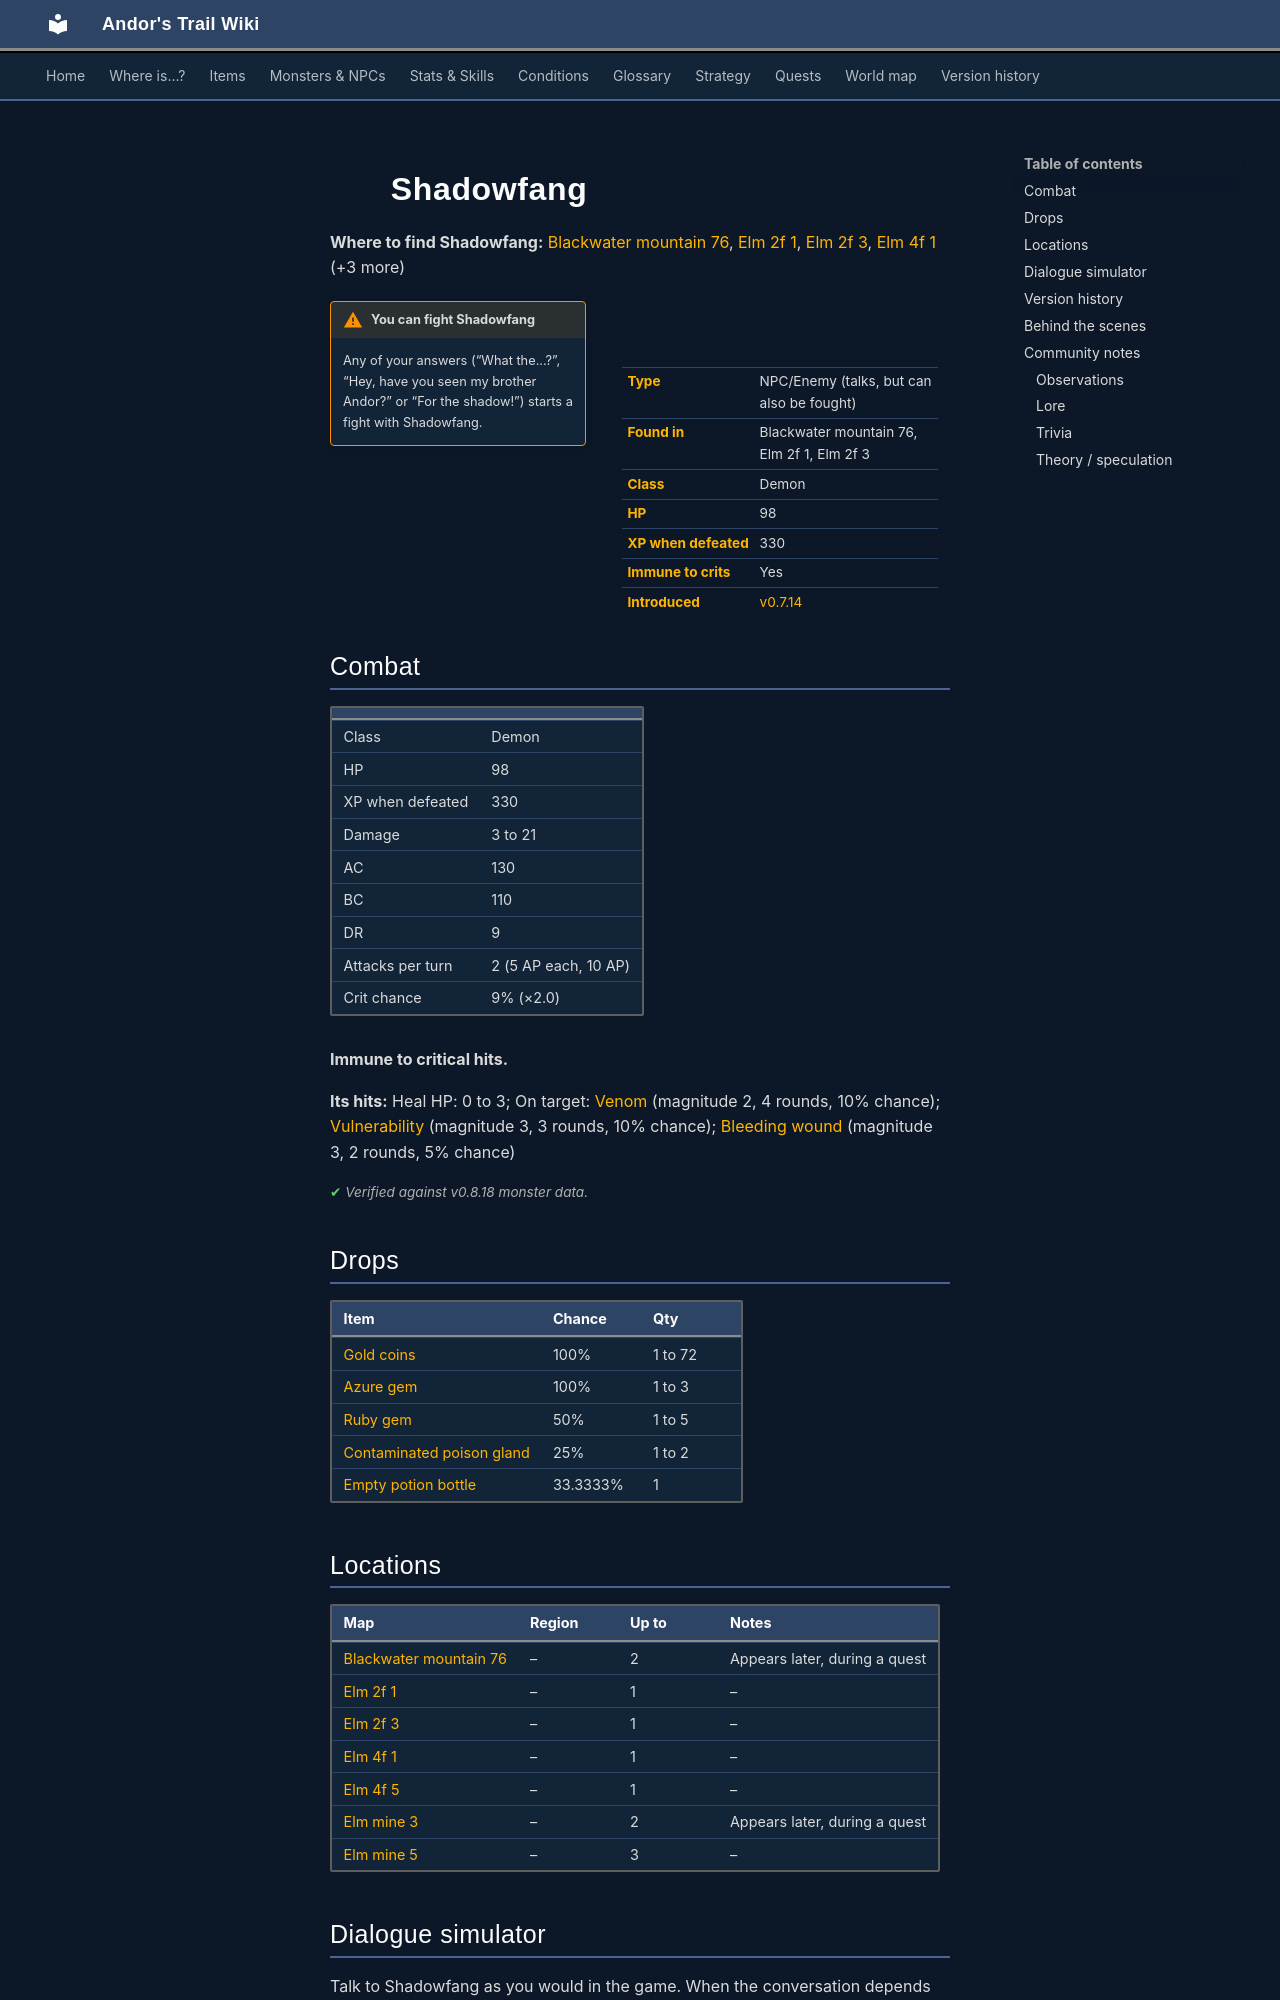

repository: asdfghjkl628/Andor-s-Trail-Wikiiii · page: monsters/shadowfang1/index.html · generator: mkdocs

---
description: "Shadowfang is an NPC you can also fight in Andor's Trail, found in Blackwater mountain 76, Elm 2f 1, Elm 2f 3."
---

# ![](../assets/icons/monsters/monsters_omi2_7.png){ .sprite } Shadowfang

**Where to find Shadowfang:** [Blackwater mountain 76](../maps/blackwater_mountain76.md#pin-npc-shadowfang1), [Elm 2f 1](../maps/elm_2f_1.md#pin-npc-shadowfang1), [Elm 2f 3](../maps/elm_2f_3.md#pin-npc-shadowfang1), [Elm 4f 1](../maps/elm_4f_1.md#pin-npc-shadowfang1) (+3 more)

<div class="infobox" markdown>

<p class="ib-img"><img class="sprite" src="../../assets/icons/monsters/monsters_omi2_7.png" alt=""></p>

| | |
|---|---|
| **Type** | NPC/Enemy (talks, but can also be fought) |
| **Found in** | Blackwater mountain 76, Elm 2f 1, Elm 2f 3 |
| **Class** | Demon |
| **HP** | 98 |
| **XP when defeated** | 330 |
| **Immune to crits** | Yes |
| **Introduced** | [v0.7.14](../versions/0.7.14.md) |

</div>

!!! warning "You can fight Shadowfang"
    Any of your answers (“What the...?”, “Hey, have you seen my brother Andor?” or “For the shadow!”) starts a fight with Shadowfang.

## Combat

| | |
|---|---|
| Class | Demon |
| HP | 98 |
| XP when defeated | 330 |
| Damage | 3 to 21 |
| AC | 130 |
| BC | 110 |
| DR | 9 |
| Attacks per turn | 2 (5 AP each, 10 AP) |
| Crit chance | 9% (×2.0) |

**Immune to critical hits.**

**Its hits:** Heal HP: 0 to 3; On target: [Venom](../conditions/venom.md) (magnitude 2, 4 rounds, 10% chance); [Vulnerability](../conditions/vulnerability.md) (magnitude 3, 3 rounds, 10% chance); [Bleeding wound](../conditions/bleeding_wound.md) (magnitude 3, 2 rounds, 5% chance)


<p class="verified">Verified against v0.8.18 monster data.</p>

## Drops

| Item | Chance | Qty |
|---|---|---|
| [Gold coins](../items/gold.md) | 100% | 1 to 72 |
| [Azure gem](../items/gem6.md) | 100% | 1 to 3 |
| [Ruby gem](../items/gem2.md) | 50% | 1 to 5 |
| [Contaminated poison gland](../items/gland2.md) | 25% | 1 to 2 |
| [Empty potion bottle](../items/vial_empty4.md) | 33.3333% | 1 |

## Locations

| Map | Region | Up to | Notes |
|---|---|---|---|
| [Blackwater mountain 76](../maps/blackwater_mountain76.md) | – | 2 | Appears later, during a quest |
| [Elm 2f 1](../maps/elm_2f_1.md) | – | 1 | – |
| [Elm 2f 3](../maps/elm_2f_3.md) | – | 1 | – |
| [Elm 4f 1](../maps/elm_4f_1.md) | – | 1 | – |
| [Elm 4f 5](../maps/elm_4f_5.md) | – | 1 | – |
| [Elm mine 3](../maps/elm_mine3.md) | – | 2 | Appears later, during a quest |
| [Elm mine 5](../maps/elm_mine5.md) | – | 3 | – |

## Dialogue simulator

Talk to Shadowfang as you would in the game. When the conversation depends on your progress (a quest, an item, a dice roll…), the simulator asks you. Try another answer with **Undo**.

<div class="dlg-sim" data-src="../../assets/dialogue/shadowfang_1.json" data-npc="Shadowfang" markdown="0"><noscript>The simulator needs JavaScript. The full dialogue is listed below.</noscript></div>

<p class="verified">Follows the game's own conversation rules (v0.8.18).</p>

??? quote "Dialogue (1 lines)"

    *Exactly as in the game files. Each line appears once; links jump to where a choice leads.*

    <span id="d-shadowfang_1"></span>**`shadowfang_1`** Shadowfang: “Sssssh...”

    - “What the...?” → *fight starts*
    - “Hey, have you seen my brother Andor?” → *fight starts*
    - “For the shadow!” → *fight starts*



## Version history

| Version | Change |
|---|---|
| [v0.7.14](../versions/0.7.14.md) | Added<br>Dialogue: 1 line added |

<p class="verified">Verified against v0.8.18 and every earlier release back to v0.7.0 (game data compared release by release).</p>
